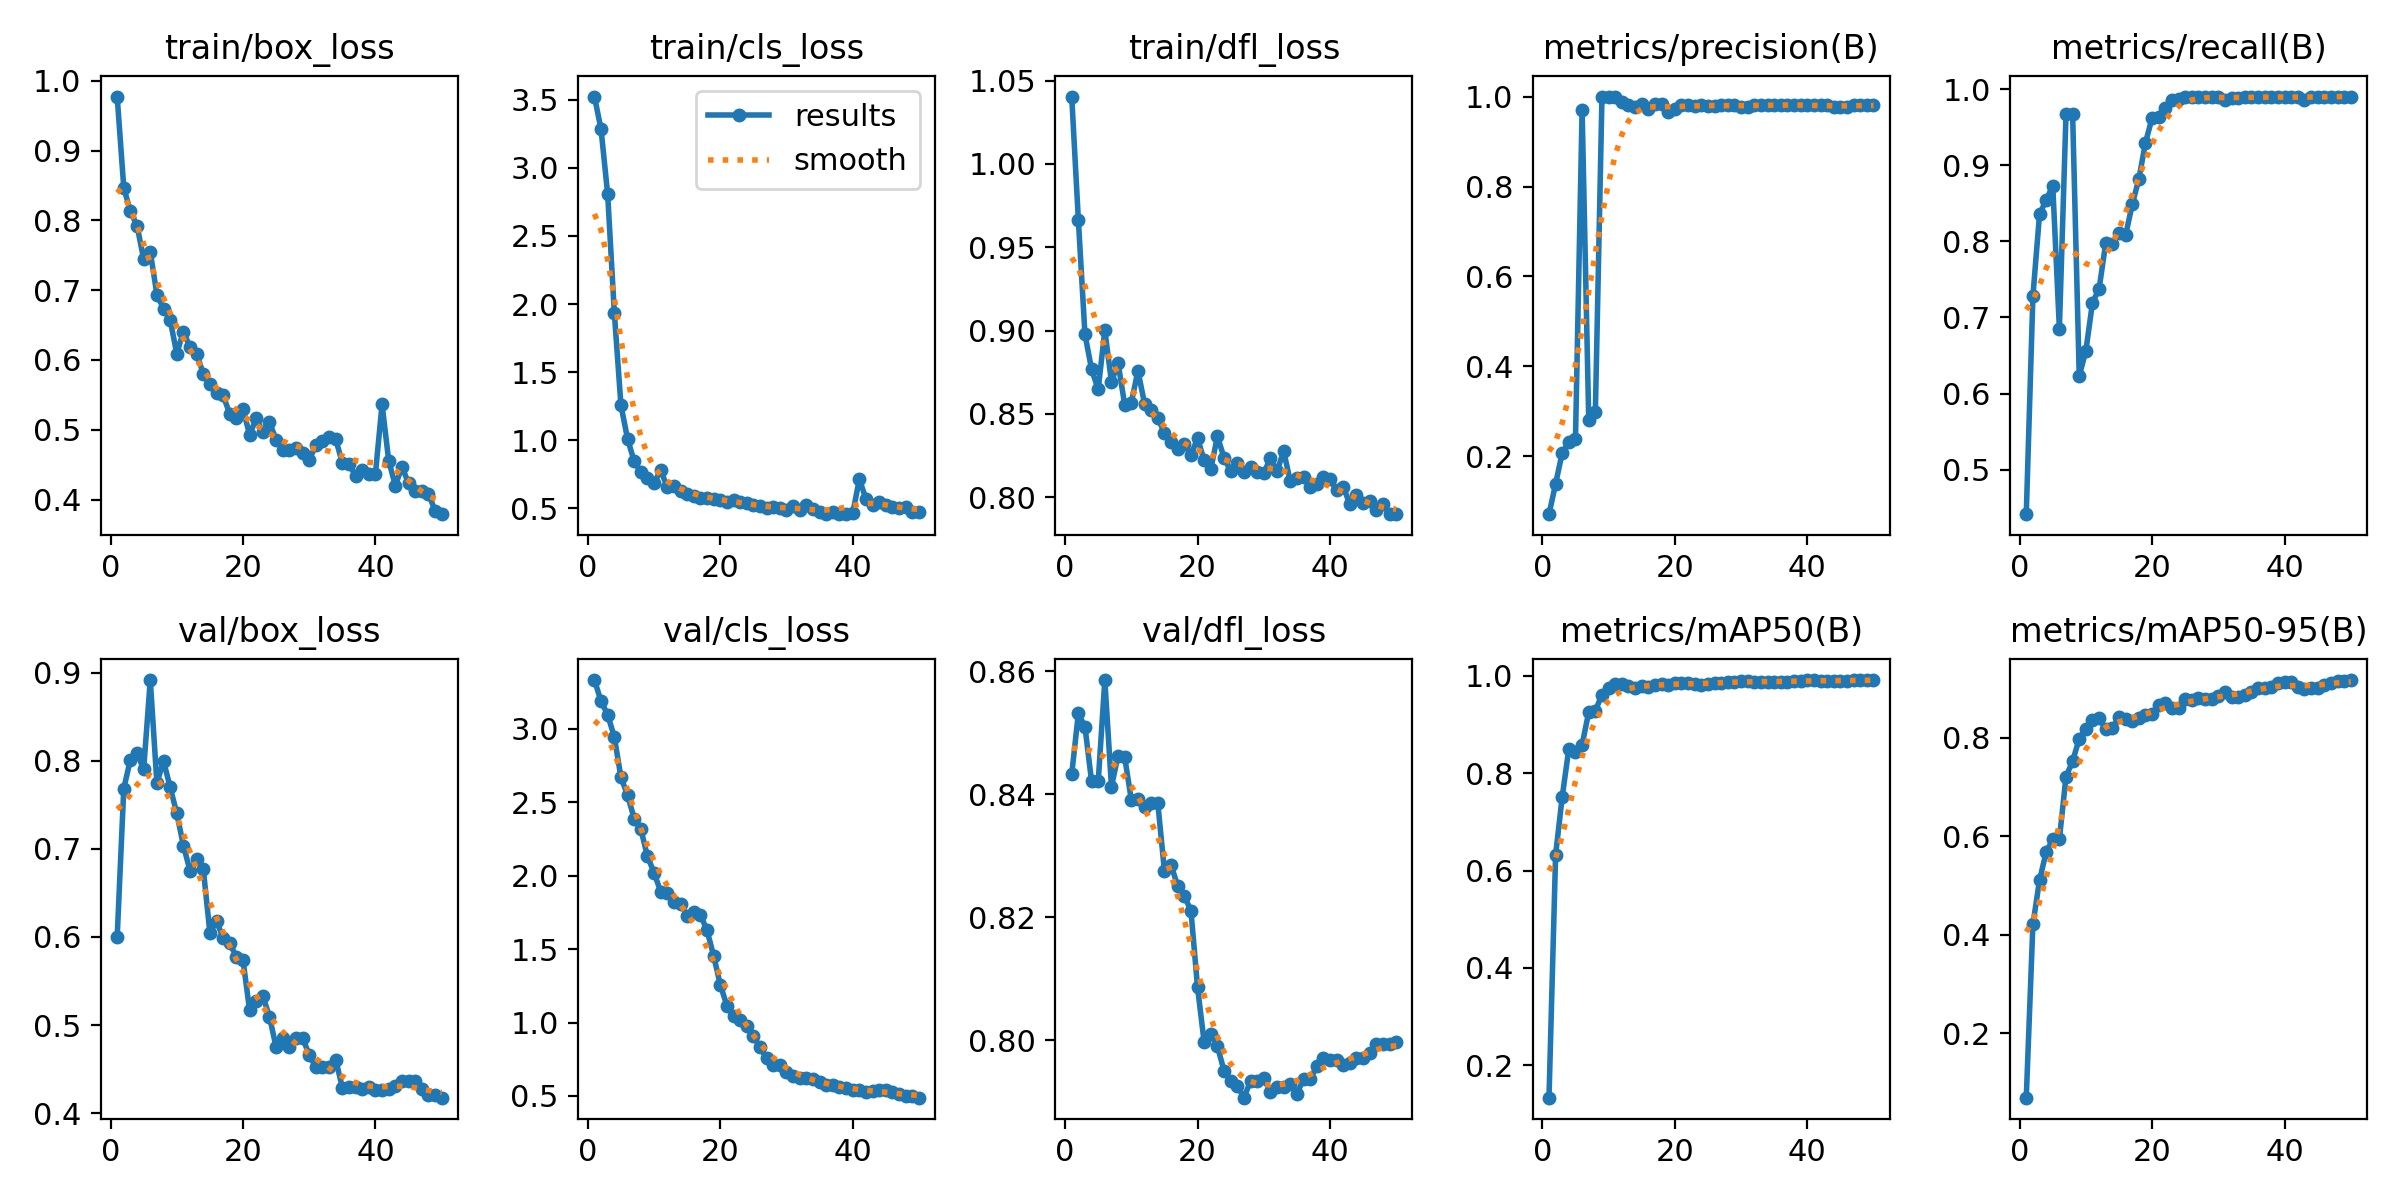

Source data for this figure (header and first rows):
epoch, time, train/box_loss, train/cls_loss, train/dfl_loss, metrics/precision(B), metrics/recall(B), metrics/mAP50(B), metrics/mAP50-95(B), val/box_loss, val/cls_loss, val/dfl_loss, lr/pg0, lr/pg1, lr/pg2
1, 403.6, 0.9774, 3.523, 1.04, 0.07159, 0.4413, 0.1336, 0.06886, 0.5997, 3.333, 0.8433, 3.334e-05, 3.334e-05, 3.334e-05
2, 636.9, 0.8466, 3.282, 0.9665, 0.1393, 0.7277, 0.6325, 0.4206, 0.7686, 3.188, 0.8531, 8.16997e-05, 8.16997e-05, 8.16997e-05
3, 872, 0.8128, 2.805, 0.8978, 0.2082, 0.8357, 0.7517, 0.5103, 0.8015, 3.096, 0.851, 0.0001281, 0.0001281, 0.0001281
4, 1121, 0.7925, 1.938, 0.8767, 0.2316, 0.8545, 0.8504, 0.5674, 0.8086, 2.945, 0.8421, 0.0001725, 0.0001725, 0.0001725
5, 1307, 0.7446, 1.258, 0.8648, 0.2394, 0.8732, 0.8432, 0.5936, 0.7904, 2.67, 0.8421, 0.0002149, 0.0002149, 0.0002149
6, 1520, 0.7549, 1.011, 0.9002, 0.9709, 0.6855, 0.8581, 0.594, 0.8918, 2.548, 0.8586, 0.0002553, 0.0002553, 0.0002553
7, 1761, 0.6936, 0.846, 0.8692, 0.2818, 0.9671, 0.9255, 0.7206, 0.7747, 2.389, 0.8412, 0.0002938, 0.0002938, 0.0002938
8, 2004, 0.6735, 0.7678, 0.8805, 0.2977, 0.9671, 0.928, 0.7523, 0.7998, 2.318, 0.8463, 0.0003303, 0.0003303, 0.0003303
9, 2240, 0.6573, 0.7255, 0.8555, 1, 0.623, 0.9612, 0.7977, 0.7701, 2.133, 0.846, 0.0003648, 0.0003648, 0.0003648
10, 2522, 0.6093, 0.6867, 0.8568, 1, 0.6564, 0.9741, 0.8184, 0.7405, 2.02, 0.8391, 0.0003973, 0.0003973, 0.0003973
11, 2756, 0.6407, 0.781, 0.8759, 1, 0.7196, 0.9837, 0.8357, 0.7038, 1.892, 0.8393, 0.0004278, 0.0004278, 0.0004278
12, 3006, 0.6182, 0.6568, 0.856, 0.9874, 0.7377, 0.9825, 0.8397, 0.6754, 1.882, 0.8379, 0.0004564, 0.0004564, 0.0004564
13, 3198, 0.6088, 0.6618, 0.8524, 0.9801, 0.7981, 0.9781, 0.817, 0.6889, 1.824, 0.8385, 0.000483, 0.000483, 0.000483
14, 3396, 0.5803, 0.6284, 0.8476, 0.977, 0.7973, 0.9755, 0.8188, 0.6774, 1.809, 0.8386, 0.0005075, 0.0005075, 0.0005075
15, 3587, 0.565, 0.6089, 0.8385, 0.9829, 0.8109, 0.9787, 0.8428, 0.6049, 1.727, 0.8276, 0.0005302, 0.0005302, 0.0005302
16, 3789, 0.5532, 0.5884, 0.8332, 0.9718, 0.8082, 0.9763, 0.8374, 0.618, 1.75, 0.8285, 0.0005508, 0.0005508, 0.0005508
17, 4028, 0.5492, 0.5793, 0.8288, 0.9837, 0.8486, 0.9806, 0.8337, 0.5994, 1.733, 0.8251, 0.0005694, 0.0005694, 0.0005694
18, 4235, 0.5227, 0.5734, 0.8321, 0.9843, 0.8821, 0.983, 0.8392, 0.593, 1.628, 0.8234, 0.0005861, 0.0005861, 0.0005861
19, 4458, 0.5162, 0.5724, 0.8253, 0.9659, 0.9299, 0.9813, 0.8449, 0.5775, 1.455, 0.8211, 0.0006008, 0.0006008, 0.0006008
20, 4680, 0.5299, 0.5643, 0.8354, 0.9714, 0.9624, 0.9842, 0.8474, 0.5739, 1.258, 0.8086, 0.0006135, 0.0006135, 0.0006135
21, 4891, 0.4927, 0.5498, 0.8221, 0.9809, 0.9631, 0.9852, 0.8666, 0.5165, 1.115, 0.7996, 0.0006243, 0.0006243, 0.0006243
22, 5104, 0.5164, 0.5584, 0.8169, 0.9811, 0.976, 0.9858, 0.8707, 0.5268, 1.043, 0.8011, 0.000633, 0.000633, 0.000633
23, 5294, 0.4965, 0.5473, 0.8365, 0.9798, 0.9859, 0.9825, 0.8611, 0.5327, 1.018, 0.799, 0.0006398, 0.0006398, 0.0006398
24, 5493, 0.511, 0.5414, 0.8237, 0.9813, 0.9875, 0.9813, 0.8606, 0.5095, 0.9762, 0.795, 0.0006446, 0.0006446, 0.0006446
25, 5703, 0.4854, 0.5219, 0.8157, 0.9801, 0.9906, 0.9825, 0.8777, 0.4748, 0.906, 0.7933, 0.0006474, 0.0006474, 0.0006474
26, 5950, 0.4713, 0.5148, 0.8204, 0.9801, 0.9906, 0.9842, 0.8766, 0.4853, 0.8314, 0.7926, 0.0006482, 0.0006482, 0.0006482
27, 6195, 0.4705, 0.5021, 0.8153, 0.9805, 0.9906, 0.9861, 0.8796, 0.4753, 0.7562, 0.7906, 0.0006471, 0.0006471, 0.0006471
28, 6384, 0.4735, 0.5082, 0.8183, 0.9808, 0.9906, 0.9876, 0.8775, 0.4851, 0.7137, 0.7933, 0.0006439, 0.0006439, 0.0006439
29, 6606, 0.4667, 0.5033, 0.8152, 0.9808, 0.9906, 0.9876, 0.8775, 0.4851, 0.7137, 0.7933, 0.0006388, 0.0006388, 0.0006388
30, 6838, 0.4571, 0.4895, 0.8144, 0.9758, 0.9906, 0.9883, 0.885, 0.4662, 0.6646, 0.7938, 0.0006317, 0.0006317, 0.0006317
31, 7091, 0.4776, 0.5162, 0.8236, 0.9771, 0.9859, 0.9885, 0.8932, 0.452, 0.6332, 0.7915, 0.0006227, 0.0006227, 0.0006227
32, 7293, 0.4836, 0.4906, 0.8156, 0.9814, 0.9889, 0.9875, 0.8825, 0.4523, 0.6198, 0.7923, 0.0006116, 0.0006116, 0.0006116
33, 7528, 0.4893, 0.5284, 0.8277, 0.9814, 0.9889, 0.9875, 0.8825, 0.4523, 0.6198, 0.7923, 0.0005986, 0.0005986, 0.0005986
34, 7761, 0.4868, 0.494, 0.8096, 0.9814, 0.9898, 0.9874, 0.8862, 0.4606, 0.6131, 0.7929, 0.0005778, 0.0005778, 0.0005778
35, 8002, 0.4522, 0.4719, 0.8113, 0.9814, 0.9898, 0.9875, 0.8932, 0.429, 0.5924, 0.7913, 0.0005448, 0.0005448, 0.0005448
36, 8254, 0.4516, 0.4621, 0.8125, 0.9814, 0.99, 0.988, 0.9017, 0.4301, 0.5741, 0.7936, 0.0005118, 0.0005118, 0.0005118
37, 8426, 0.4339, 0.4739, 0.8061, 0.9814, 0.99, 0.988, 0.9017, 0.4301, 0.5741, 0.7936, 0.0004788, 0.0004788, 0.0004788
38, 8614, 0.4429, 0.4578, 0.8081, 0.9814, 0.99, 0.989, 0.9034, 0.4278, 0.5624, 0.7958, 0.0004458, 0.0004458, 0.0004458
39, 8856, 0.4361, 0.4609, 0.8124, 0.9814, 0.9902, 0.9897, 0.9103, 0.4295, 0.5541, 0.7972, 0.0004127, 0.0004127, 0.0004127
40, 9111, 0.4372, 0.4652, 0.8108, 0.9812, 0.9906, 0.9902, 0.9137, 0.4262, 0.5402, 0.7968, 0.0003797, 0.0003797, 0.0003797
41, 9239, 0.5364, 0.7145, 0.8041, 0.9812, 0.9906, 0.9902, 0.9137, 0.4262, 0.5402, 0.7968, 0.0003467, 0.0003467, 0.0003467
42, 9371, 0.4558, 0.5702, 0.8064, 0.9813, 0.9906, 0.9897, 0.9036, 0.4269, 0.5238, 0.796, 0.0003137, 0.0003137, 0.0003137
43, 9492, 0.4201, 0.5269, 0.7957, 0.9805, 0.9859, 0.9891, 0.8983, 0.4312, 0.5314, 0.7963, 0.0002807, 0.0002807, 0.0002807
44, 9612, 0.4466, 0.5457, 0.8011, 0.9765, 0.9906, 0.9894, 0.9, 0.4368, 0.5373, 0.7971, 0.0002477, 0.0002477, 0.0002477
45, 9734, 0.4236, 0.5227, 0.7963, 0.9765, 0.9906, 0.9894, 0.9, 0.4368, 0.5373, 0.7971, 0.0002147, 0.0002147, 0.0002147
46, 9852, 0.4121, 0.5134, 0.7977, 0.9761, 0.9906, 0.9899, 0.9062, 0.4369, 0.5286, 0.7979, 0.0001817, 0.0001817, 0.0001817
47, 9965, 0.4128, 0.5023, 0.7922, 0.9812, 0.9906, 0.9904, 0.9117, 0.4274, 0.514, 0.7994, 0.0001487, 0.0001487, 0.0001487
48, 10089, 0.4082, 0.5085, 0.7958, 0.9809, 0.9906, 0.9909, 0.9158, 0.4207, 0.4994, 0.7994, 0.0001157, 0.0001157, 0.0001157
49, 10210, 0.3842, 0.4725, 0.7899, 0.9809, 0.9906, 0.9909, 0.9158, 0.4207, 0.4994, 0.7994, 8.26832e-05, 8.26832e-05, 8.26832e-05
50, 10322, 0.3791, 0.4743, 0.7899, 0.9807, 0.9906, 0.9911, 0.9169, 0.4175, 0.4881, 0.7996, 4.96766e-05, 4.96766e-05, 4.96766e-05
